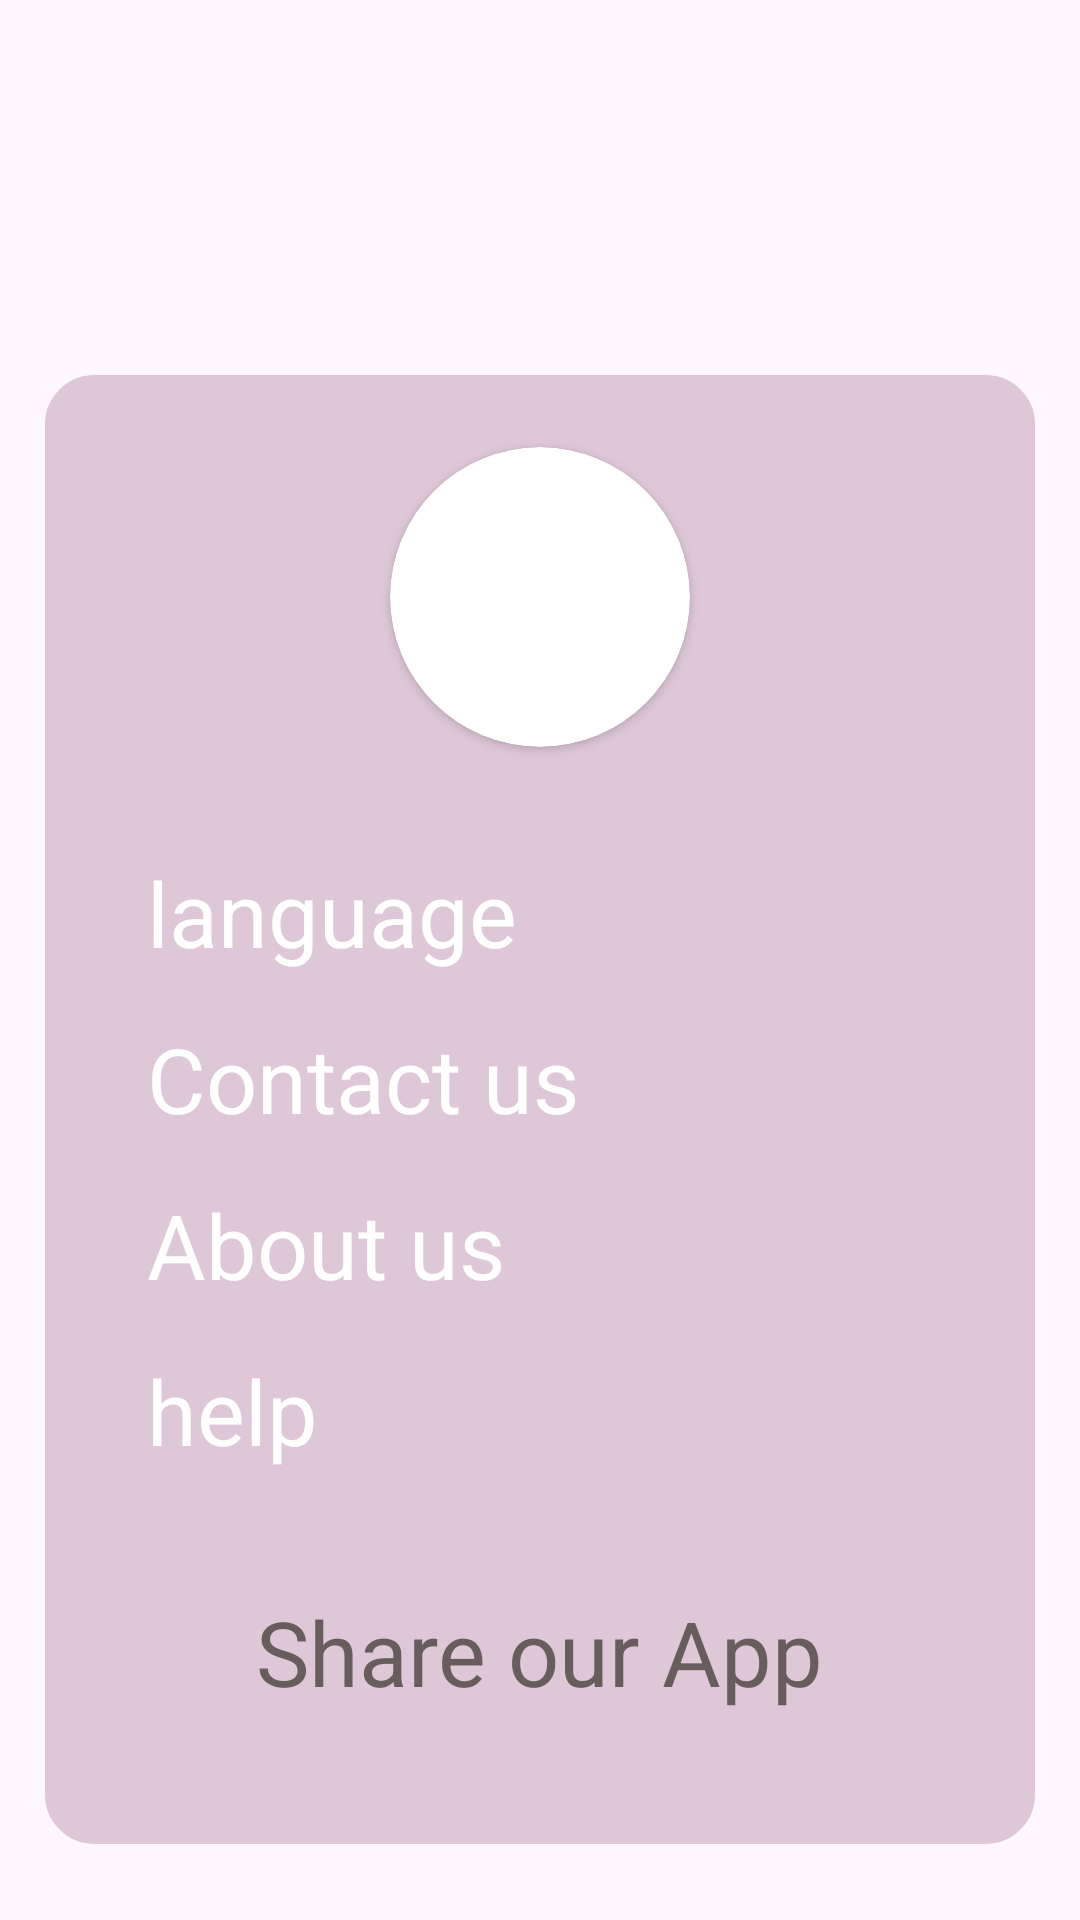

Here is an Android app screen rendered from its layout file. Give the layout XML and the strings, colors and styles it references.
<!-- AndroidManifest.xml: application theme Theme.InnovationHub -->
<!-- res/layout/fragment_profile.xml -->
<?xml version="1.0" encoding="utf-8"?>
<FrameLayout xmlns:android="http://schemas.android.com/apk/res/android"
    xmlns:tools="http://schemas.android.com/tools"
    android:layout_width="match_parent"
    android:layout_height="match_parent"
    xmlns:app="http://schemas.android.com/apk/res-auto"
    tools:context=".ProfileFragment">

    <LinearLayout
        android:layout_width="match_parent"
        android:layout_marginHorizontal="15dp"
        android:orientation="vertical"
        android:layout_marginTop="50dp"
        android:background="@drawable/border_black"
        android:layout_gravity="center_vertical"
        android:backgroundTint="@color/lightPurple"
        android:layout_height="wrap_content">

        <androidx.cardview.widget.CardView
            android:layout_width="100dp"
            android:layout_height="100dp"
            android:layout_marginVertical="20dp"
            android:layout_gravity="center_horizontal"
            app:cardCornerRadius="65dp">
            <ImageView
                android:layout_width="wrap_content"
                android:layout_height="wrap_content"
                android:scaleType="centerCrop"
                android:src="@drawable/profile_pic"></ImageView>
        </androidx.cardview.widget.CardView>

        <TextView
            android:layout_width="wrap_content"
            android:layout_marginLeft="30dp"
            android:layout_height="wrap_content"
            android:textColor="@color/white"
            android:layout_marginTop="15dp"
            android:textSize="30dp"
            android:text="language">

        </TextView>


        <TextView
            android:layout_width="wrap_content"
            android:layout_height="wrap_content"
            android:layout_marginLeft="30dp"
            android:textColor="@color/white"
            android:layout_marginTop="15dp"
            android:textSize="30dp"
            android:text="Contact us">

        </TextView>


        <TextView
            android:layout_width="wrap_content"
            android:layout_height="wrap_content"
            android:layout_marginTop="15dp"
            android:layout_marginLeft="30dp"
            android:textColor="@color/white"
            android:textSize="30dp"
            android:text="About us">

        </TextView>


        <TextView
            android:layout_width="wrap_content"
            android:layout_marginTop="15dp"
            android:layout_height="wrap_content"
            android:textColor="@color/white"
            android:layout_marginLeft="30dp"
            android:textSize="30dp"
            android:text="help">

        </TextView>

        <TextView
            android:layout_marginVertical="40dp"
            android:layout_width="wrap_content"
            android:layout_height="wrap_content"
            android:textSize="30dp"
            android:textColor="@color/Purple"
            android:layout_gravity="center_horizontal"
            android:text="Share our App">

        </TextView>



    </LinearLayout>
</FrameLayout>
<!-- resources referenced by this layout -->
<resources>
  <color name="Purple">#675d5d</color>
  <color name="lightPurple">#dec7d7</color>
  <color name="white">#FFFFFFFF</color>
  <!-- drawable border_black (drawable) -->
  <?xml version="1.0" encoding="utf-8"?>
  
  
  <shape xmlns:android="http://schemas.android.com/apk/res/android"
      android:shape="rectangle">
  
      
      <stroke
          android:width="3dp"
          android:color="@color/black" /> 
      <corners android:radius="15dp"/>
  
      <solid android:color="#000000" />
      <padding
          android:left="4dp"
          android:top="4dp"
          android:right="4dp"
          android:bottom="4dp" />
  </shape>
  <style name="Theme.InnovationHub" parent="Base.Theme.InnovationHub" />
  <color name="black">#FF000000</color>
  <style name="Base.Theme.InnovationHub" parent="Theme.Material3.DayNight.NoActionBar">
          
          
      </style>
</resources>
